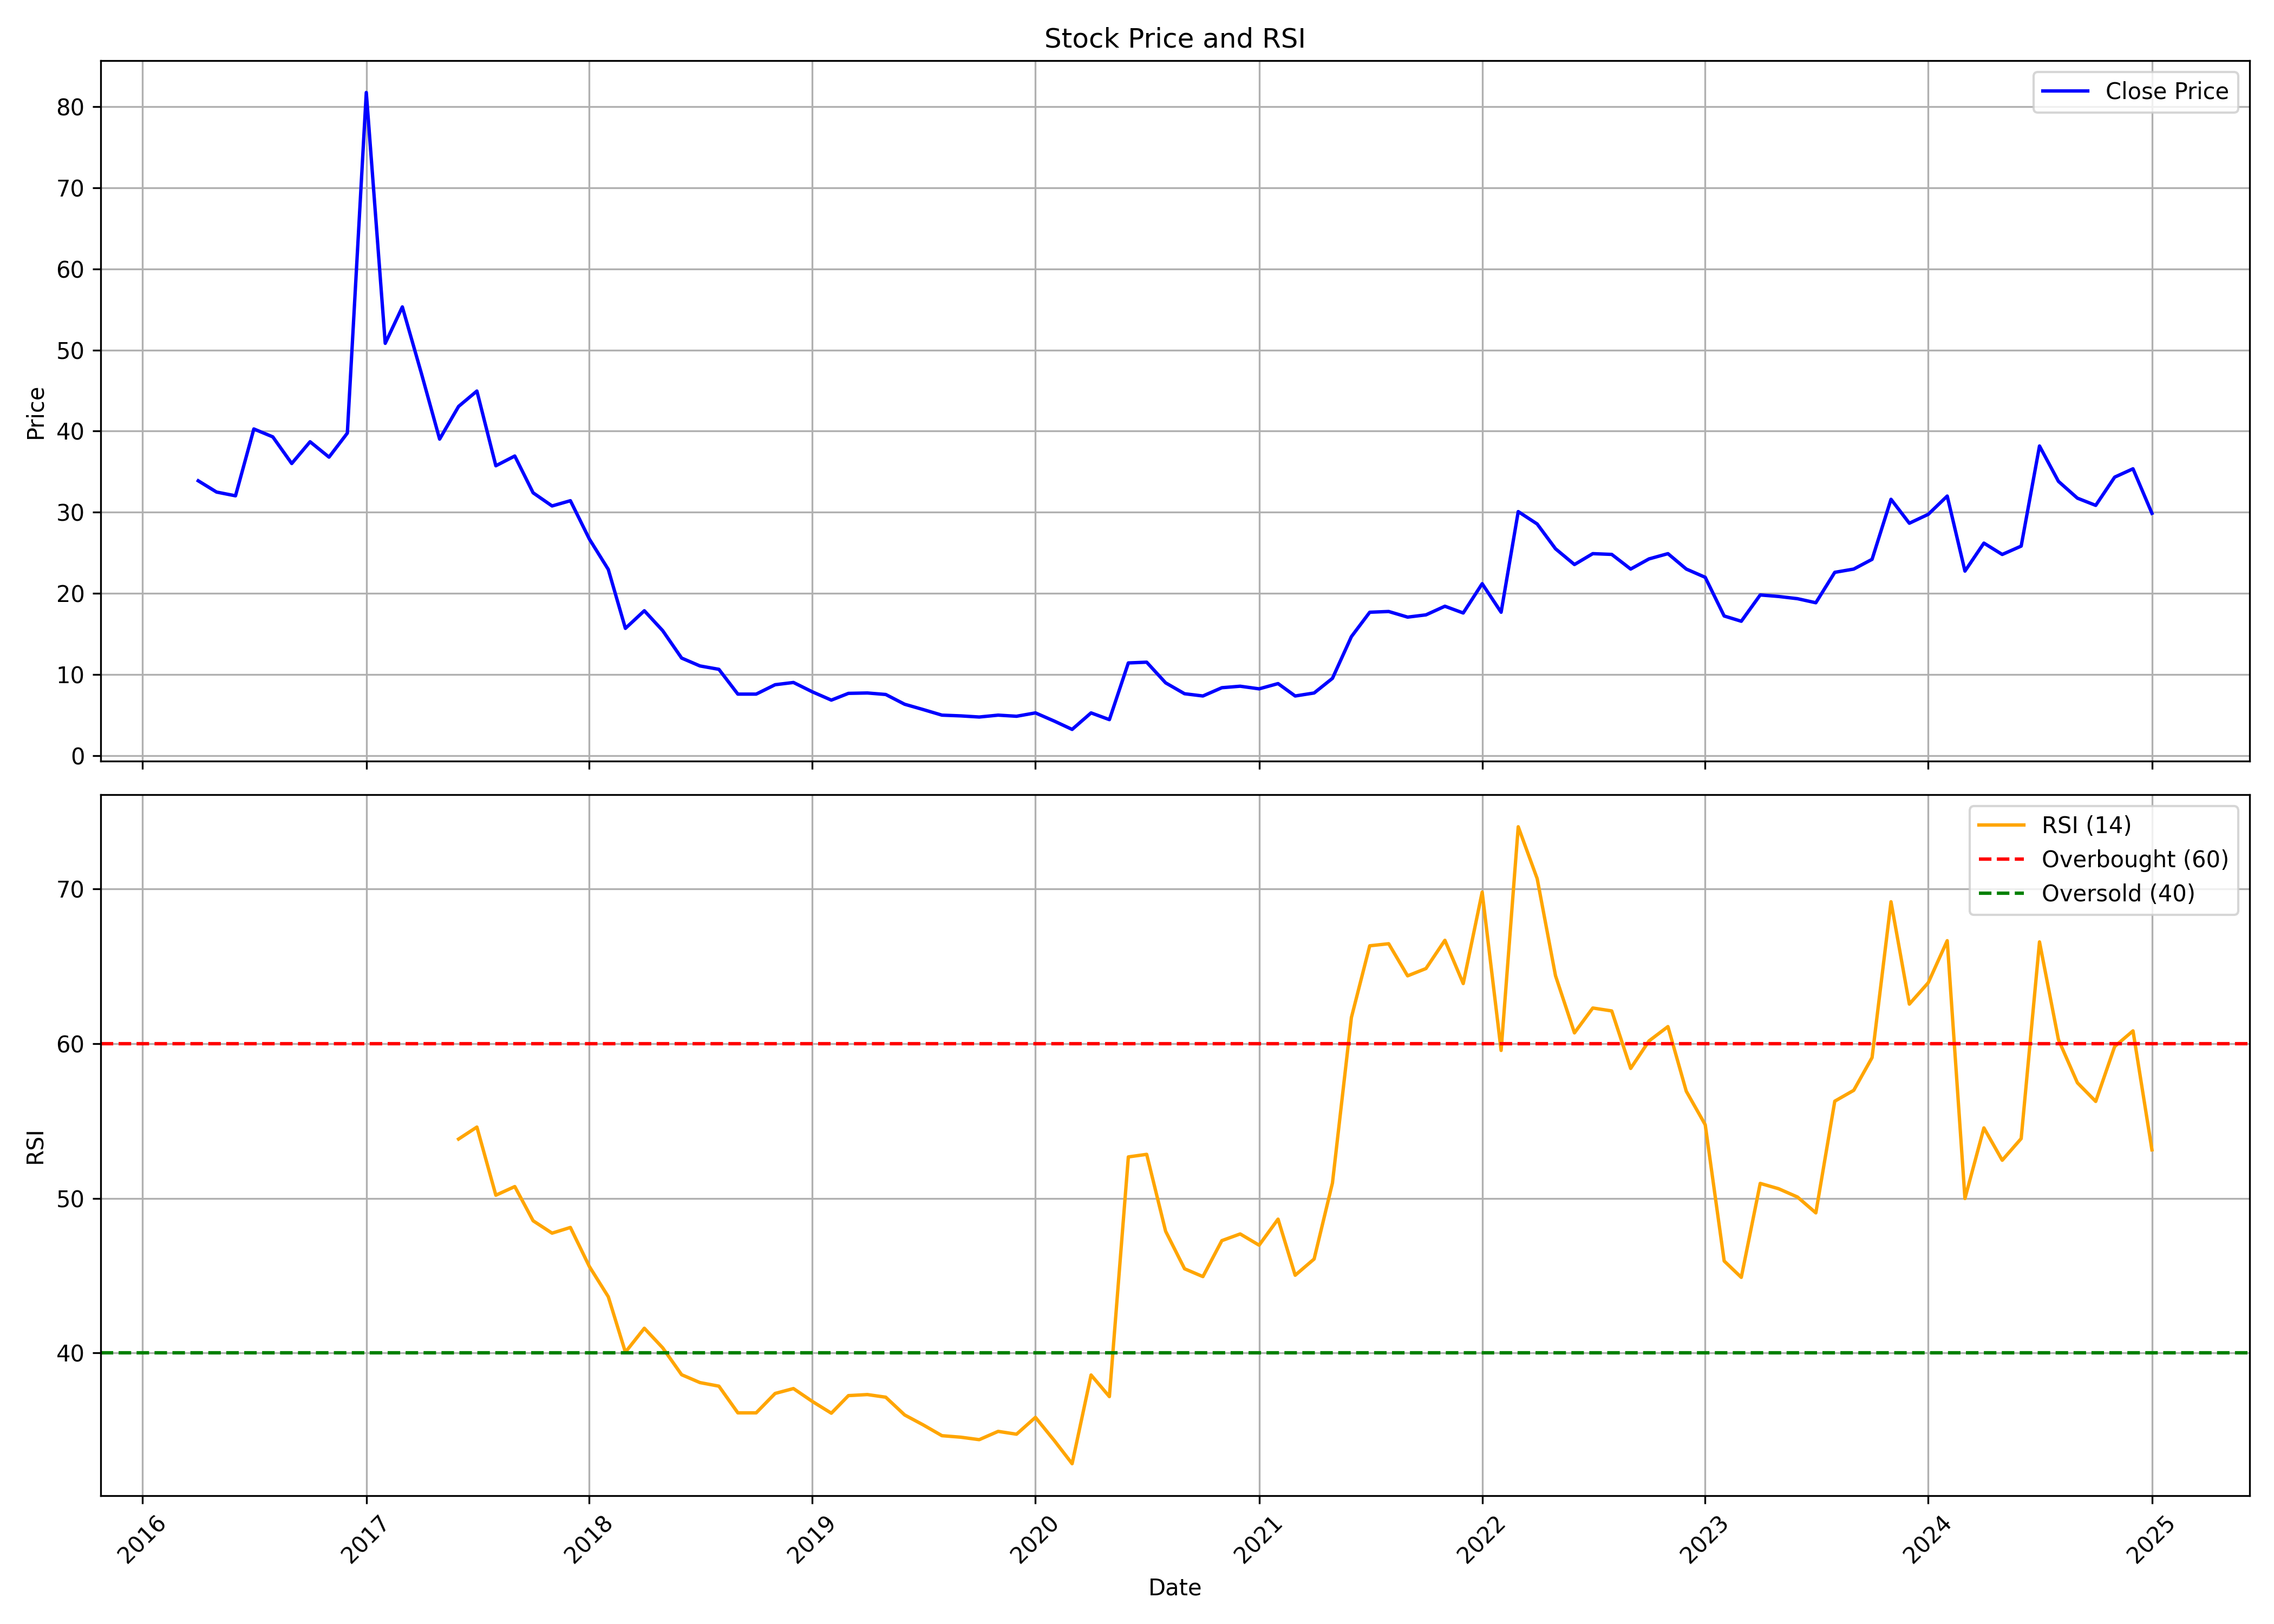

Source data for this figure (header and first rows):
, Unnamed: 0.1, Unnamed: 0, date, symbol, open, high, low, close, volume, rsi
0, 0, 0, 2016-04-01, NECCLTD, 41.66, 47.44, 29.62, 33.88, 169749, 
1, 1, 1, 2016-05-01, NECCLTD, 35.18, 36.93, 30.87, 32.49, 130169, 
2, 2, 2, 2016-06-01, NECCLTD, 33.28, 34.11, 28.28, 32.03, 176011, 
3, 3, 3, 2016-07-01, NECCLTD, 32.17, 46.01, 31.01, 40.27, 906881, 
4, 4, 4, 2016-08-01, NECCLTD, 39.43, 42.4, 32.63, 39.29, 251129, 
5, 5, 5, 2016-09-01, NECCLTD, 37.49, 40.04, 34.48, 36.01, 349961, 
6, 6, 6, 2016-10-01, NECCLTD, 37.03, 40.73, 36.43, 38.69, 208074, 
7, 7, 7, 2016-11-01, NECCLTD, 41.29, 43.51, 32.86, 36.8, 78378, 
8, 8, 8, 2016-12-01, NECCLTD, 35.82, 41.05, 31.84, 39.76, 1501275, 
9, 9, 9, 2017-01-01, NECCLTD, 40.73, 81.92, 37.26, 81.74, 18030998, 
10, 10, 10, 2017-02-01, NECCLTD, 83.31, 102.9, 46.01, 50.82, 5411533, 
11, 11, 11, 2017-03-01, NECCLTD, 51.05, 71.97, 51.05, 55.31, 22614552, 
12, 12, 12, 2017-04-01, NECCLTD, 52.58, 62.67, 45.13, 47.16, 8784175, 
13, 13, 13, 2017-05-01, NECCLTD, 47.16, 50.91, 37.03, 39.02, 4037363, 
14, 14, 14, 2017-06-01, NECCLTD, 39.53, 51.14, 37.95, 43.04, 4411645, 53.83
15, 15, 15, 2017-07-01, NECCLTD, 43.14, 55.26, 42.03, 44.94, 12699501, 54.61
16, 16, 16, 2017-08-01, NECCLTD, 45.27, 45.27, 31.84, 35.73, 4672278, 50.2
17, 17, 17, 2017-09-01, NECCLTD, 36.1, 43.28, 28.88, 36.93, 7362922, 50.76
18, 18, 18, 2017-10-01, NECCLTD, 36.93, 37.77, 29.25, 32.4, 5861475, 48.54
19, 19, 19, 2017-11-01, NECCLTD, 32.77, 33.32, 28.05, 30.78, 3208591, 47.74
20, 20, 20, 2017-12-01, NECCLTD, 31.98, 33.88, 28.7, 31.43, 2909930, 48.11
21, 21, 21, 2018-01-01, NECCLTD, 31.47, 32.35, 24.72, 26.71, 3671565, 45.59
22, 22, 22, 2018-02-01, NECCLTD, 27.12, 27.59, 22.68, 22.96, 1271773, 43.63
23, 23, 23, 2018-03-01, NECCLTD, 23, 23.97, 13.93, 15.69, 4321887, 40.04
24, 24, 24, 2018-04-01, NECCLTD, 15.69, 19.99, 15.09, 17.87, 1982066, 41.59
25, 25, 25, 2018-05-01, NECCLTD, 17.87, 18.42, 14.35, 15.41, 912154, 40.33
26, 26, 26, 2018-06-01, NECCLTD, 15.55, 15.88, 11.8, 12.03, 615395, 38.59
27, 27, 27, 2018-07-01, NECCLTD, 11.99, 12.4, 8.516, 11.06, 829927, 38.08
28, 28, 28, 2018-08-01, NECCLTD, 11.11, 12.5, 10.32, 10.65, 654596, 37.85
29, 29, 29, 2018-09-01, NECCLTD, 10.6, 10.92, 7.081, 7.591, 566255, 36.12
30, 30, 30, 2018-10-01, NECCLTD, 7.405, 8.933, 6.295, 7.591, 753827, 36.12
31, 31, 31, 2018-11-01, NECCLTD, 7.452, 11.57, 7.267, 8.748, 1631398, 37.38
32, 32, 32, 2018-12-01, NECCLTD, 8.701, 9.812, 8.331, 9.025, 362299, 37.69
33, 33, 33, 2019-01-01, NECCLTD, 9.118, 9.303, 7.591, 7.868, 292251, 36.86
34, 34, 34, 2019-02-01, NECCLTD, 7.868, 8.146, 6.48, 6.85, 469715, 36.1
35, 35, 35, 2019-03-01, NECCLTD, 6.896, 9.442, 6.896, 7.683, 1050404, 37.24
36, 36, 36, 2019-04-01, NECCLTD, 7.498, 8.331, 7.313, 7.729, 400327, 37.3
37, 37, 37, 2019-05-01, NECCLTD, 7.729, 8.007, 6.526, 7.544, 690099, 37.13
38, 38, 38, 2019-06-01, NECCLTD, 7.868, 7.868, 6.017, 6.341, 1565437, 35.98
39, 39, 39, 2019-07-01, NECCLTD, 6.109, 6.896, 4.397, 5.693, 1120722, 35.35
40, 40, 40, 2019-08-01, NECCLTD, 5.647, 6.665, 4.86, 4.999, 1999518, 34.64
41, 41, 41, 2019-09-01, NECCLTD, 4.999, 5.554, 4.675, 4.906, 478722, 34.54
42, 42, 42, 2019-10-01, NECCLTD, 4.814, 5.091, 4.258, 4.767, 363925, 34.39
43, 43, 43, 2019-11-01, NECCLTD, 4.906, 5.461, 4.258, 4.999, 759883, 34.92
44, 44, 44, 2019-12-01, NECCLTD, 4.999, 5.276, 4.304, 4.86, 420602, 34.74
45, 45, 45, 2020-01-01, NECCLTD, 4.906, 6.619, 4.721, 5.276, 1913535, 35.83
46, 46, 46, 2020-02-01, NECCLTD, 5.276, 5.461, 4.258, 4.258, 527357, 34.32
47, 47, 47, 2020-03-01, NECCLTD, 4.166, 5.091, 2.638, 3.24, 691584, 32.83
48, 48, 48, 2020-04-01, NECCLTD, 3.379, 5.647, 2.962, 5.276, 894907, 38.57
49, 49, 49, 2020-05-01, NECCLTD, 5.276, 5.323, 3.703, 4.443, 822224, 37.17
50, 50, 50, 2020-06-01, NECCLTD, 4.49, 11.43, 4.258, 11.43, 3945699, 52.68
51, 51, 51, 2020-07-01, NECCLTD, 11.99, 15.74, 11.52, 11.52, 5035195, 52.84
52, 52, 52, 2020-08-01, NECCLTD, 10.97, 11.48, 7.961, 8.979, 2566195, 47.87
53, 53, 53, 2020-09-01, NECCLTD, 8.562, 9.349, 7.267, 7.637, 496394, 45.44
54, 54, 54, 2020-10-01, NECCLTD, 7.822, 8.007, 6.804, 7.359, 318389, 44.93
55, 55, 55, 2020-11-01, NECCLTD, 7.267, 9.072, 6.48, 8.377, 746608, 47.26
56, 56, 56, 2020-12-01, NECCLTD, 8.562, 12.03, 8.377, 8.562, 1576583, 47.69
57, 57, 57, 2021-01-01, NECCLTD, 8.562, 9.627, 8.007, 8.239, 690738, 46.97
58, 58, 58, 2021-02-01, NECCLTD, 8.562, 9.72, 8.1, 8.886, 1968751, 48.65
59, 59, 59, 2021-03-01, NECCLTD, 8.886, 9.673, 6.943, 7.359, 812508, 45.02
... 46 more rows
